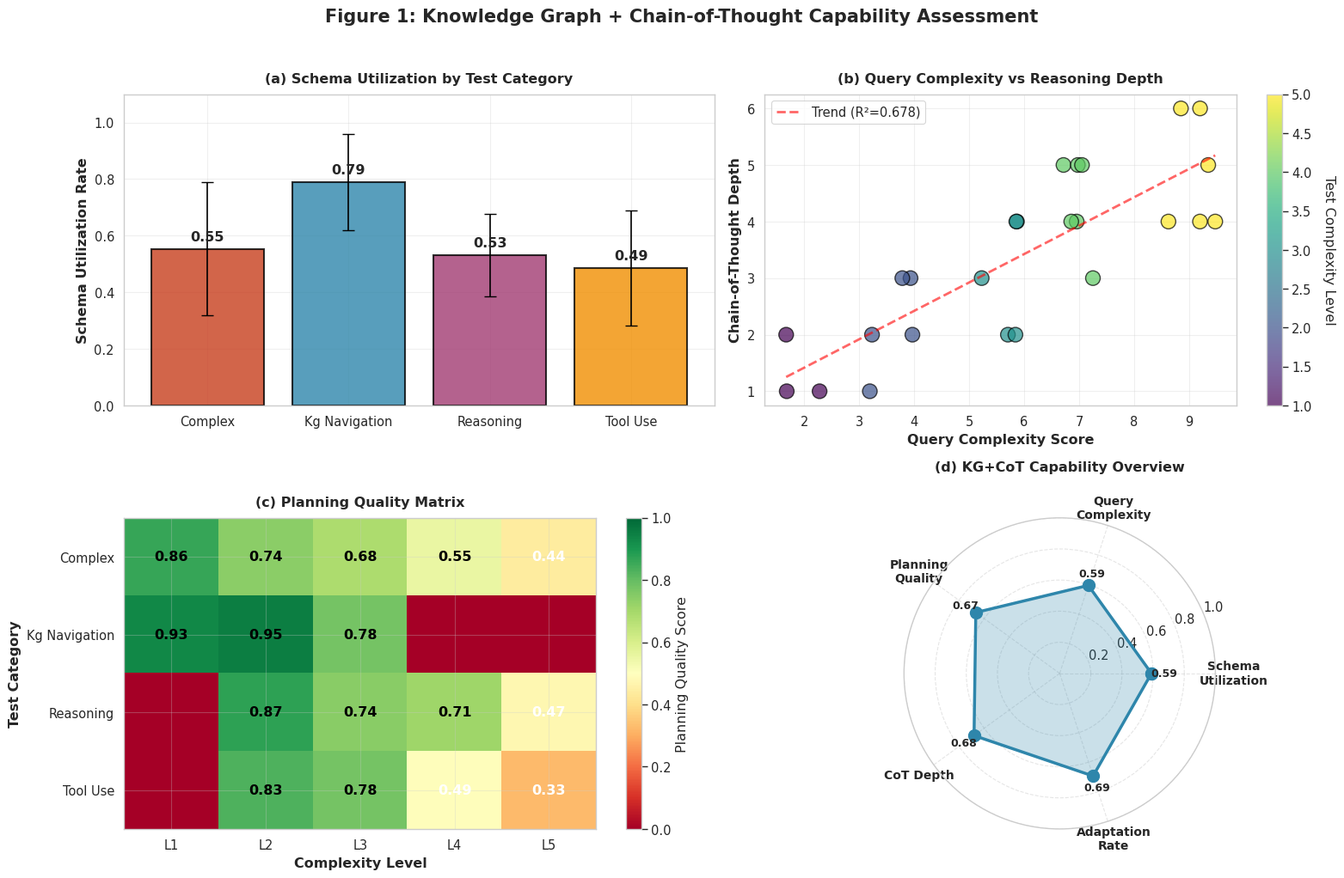
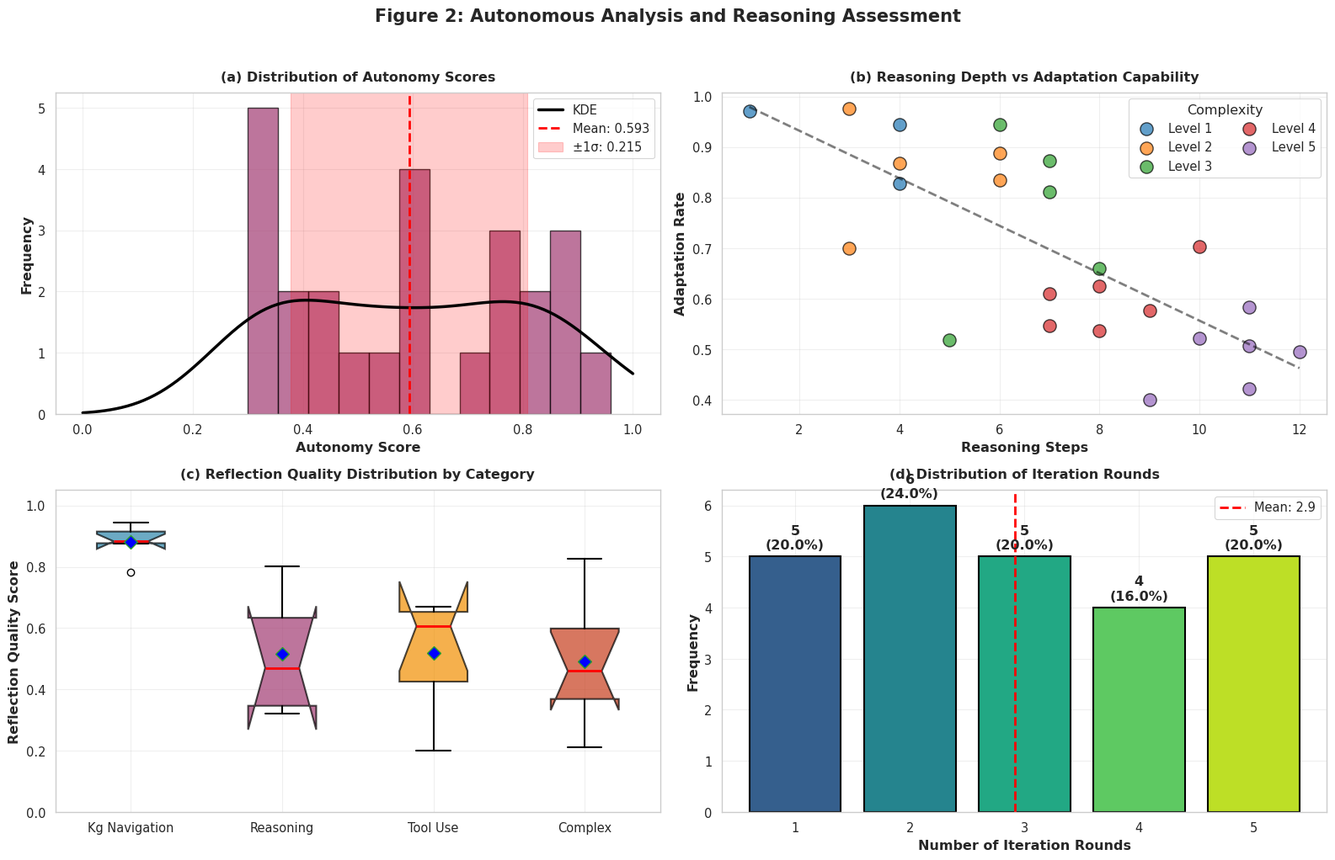
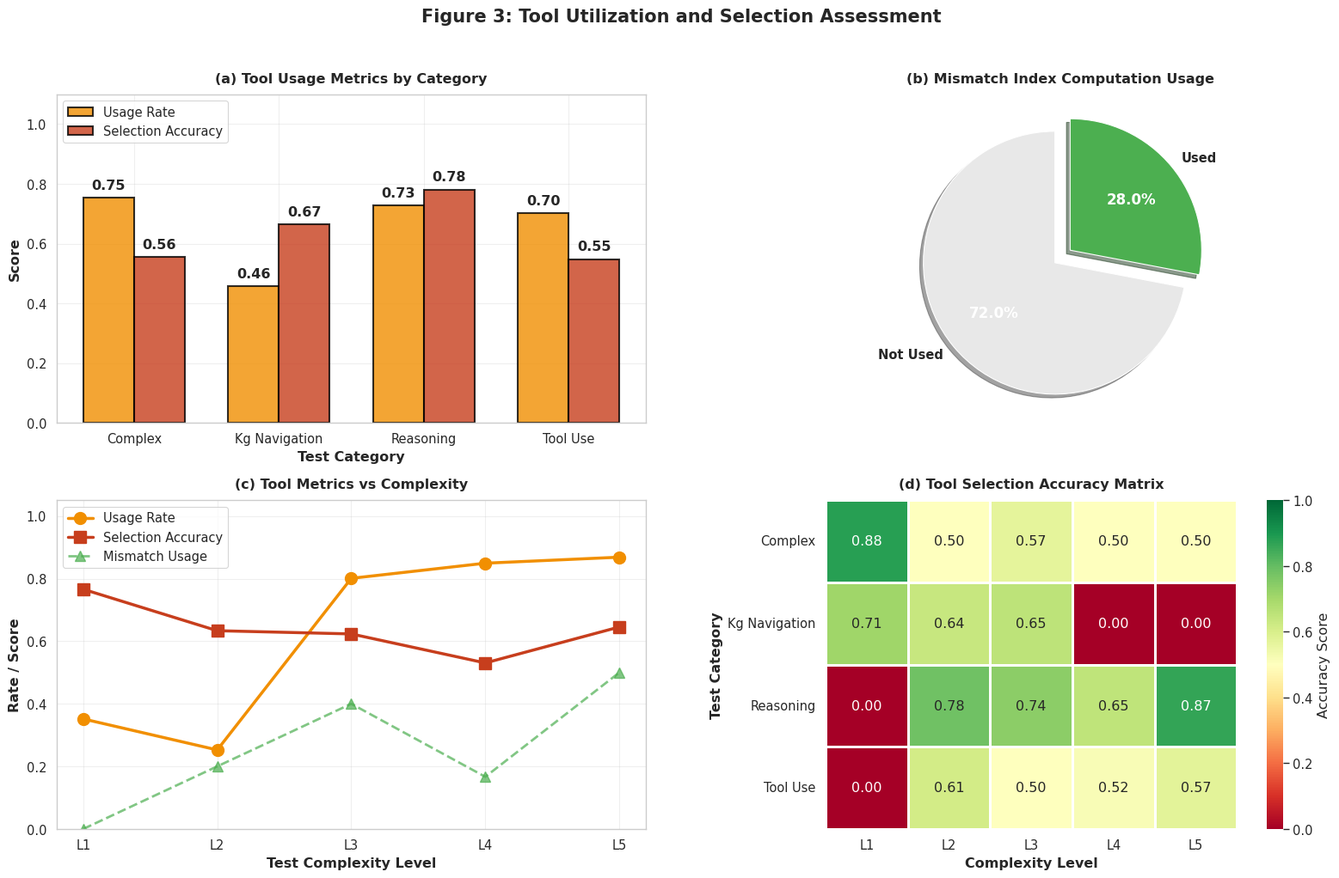
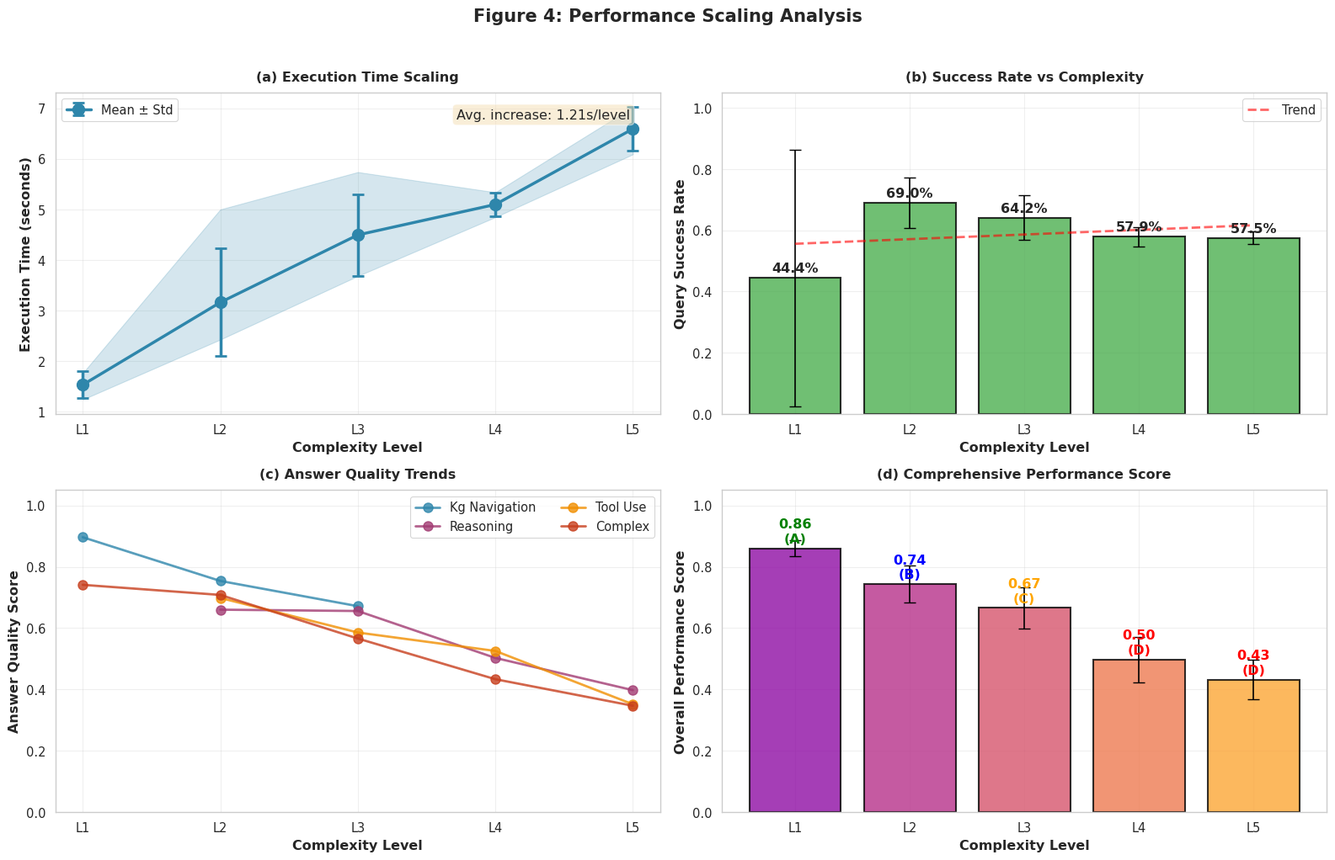
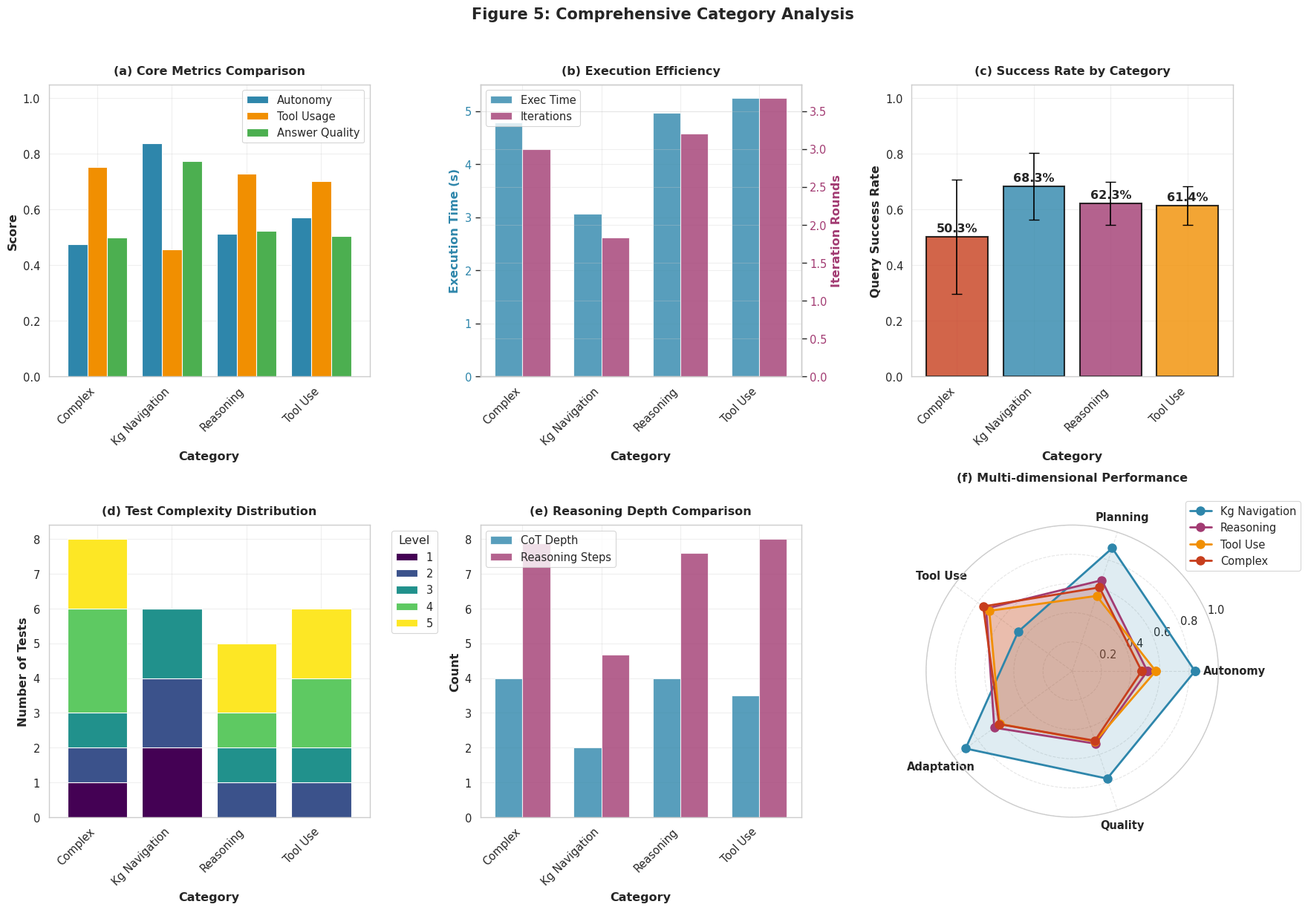
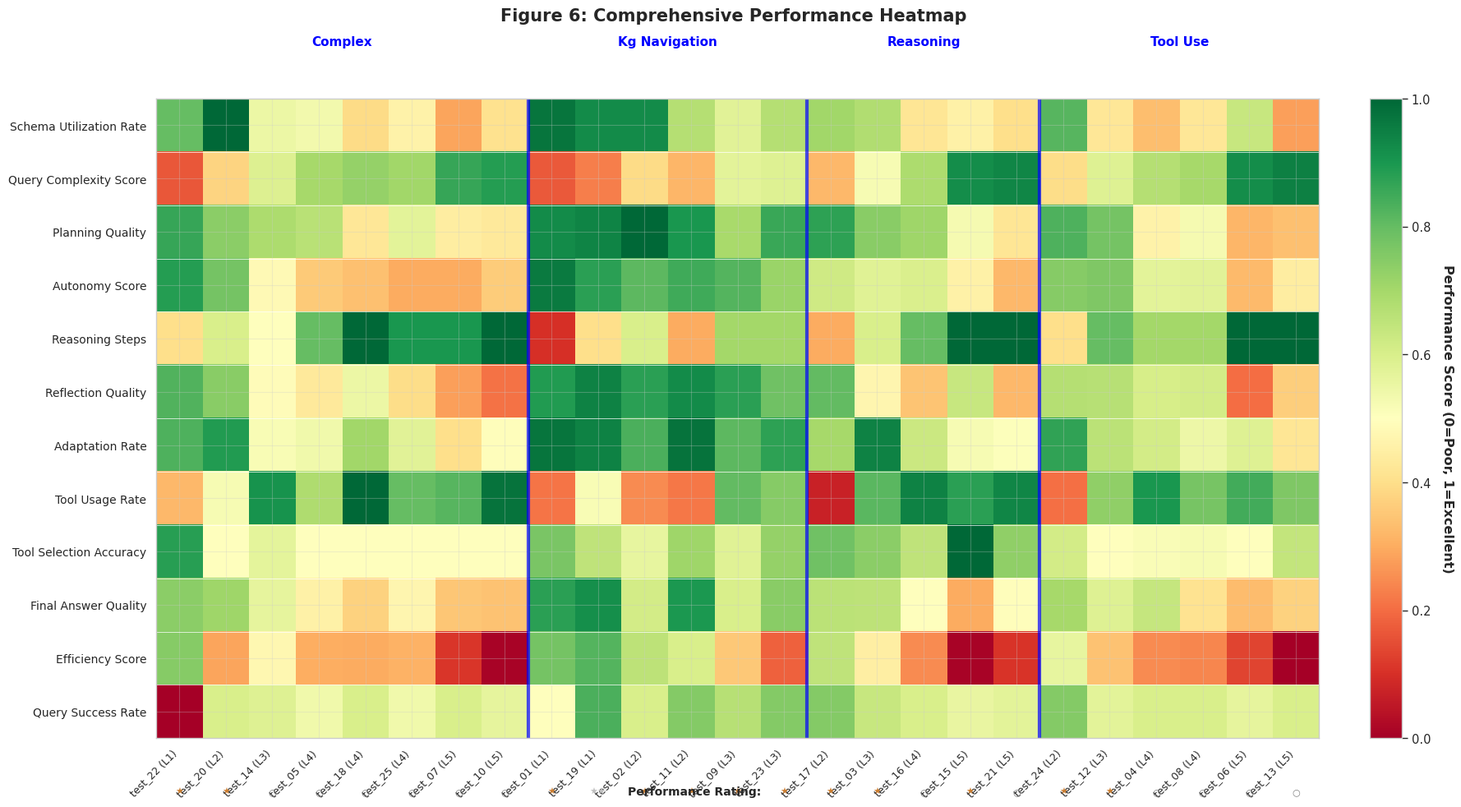
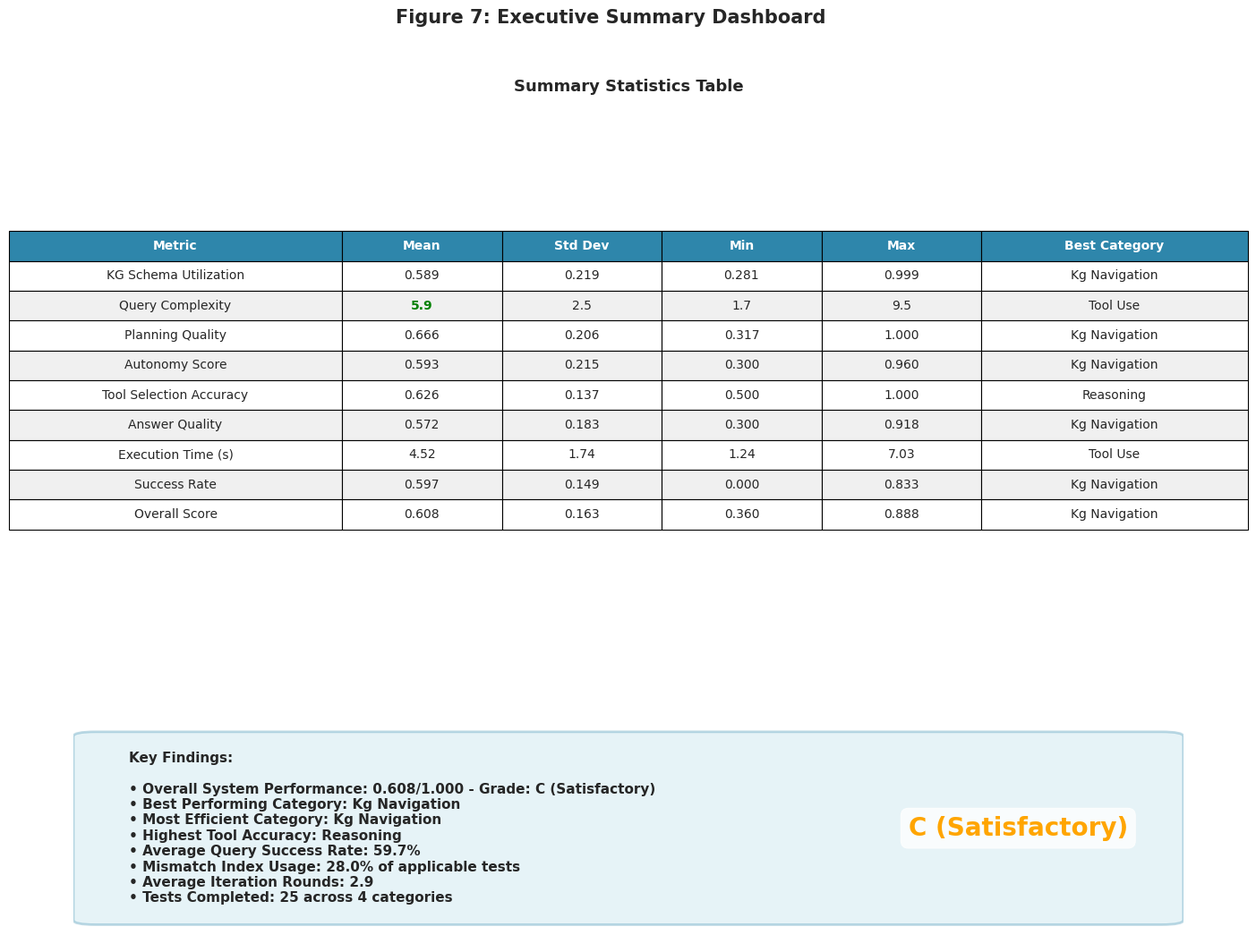

These figures' Python source, in order:
#!/usr/bin/env python
# -*- coding: utf-8 -*-
"""
KGAgent V7 评估结果可视化模块
生成7个独立的高质量图表用于学术论文展示
"""

import numpy as np
import pandas as pd
import matplotlib.pyplot as plt
import matplotlib.patches as mpatches
from matplotlib.patches import Rectangle, FancyBboxPatch
import seaborn as sns
from pathlib import Path
from typing import List, Dict, Any, Optional
import warnings

warnings.filterwarnings('ignore')

# 设置全局绘图参数
plt.rcParams['font.family'] = 'DejaVu Sans'
plt.rcParams['font.size'] = 11
plt.rcParams['axes.labelsize'] = 12
plt.rcParams['axes.titlesize'] = 13
plt.rcParams['xtick.labelsize'] = 10
plt.rcParams['ytick.labelsize'] = 10
plt.rcParams['legend.fontsize'] = 10
plt.rcParams['figure.titlesize'] = 14
plt.rcParams['figure.dpi'] = 100
plt.rcParams['savefig.dpi'] = 300
plt.rcParams['savefig.bbox'] = 'tight'
plt.rcParams['axes.grid'] = True
plt.rcParams['grid.alpha'] = 0.3
plt.rcParams['axes.axisbelow'] = True

# 设置Seaborn样式
sns.set_style("whitegrid")
sns.set_context("paper", font_scale=1.2)

# 定义配色方案
COLOR_PALETTE = {
    'primary': '#2E86AB',  # 深蓝
    'secondary': '#A23B72',  # 紫红
    'tertiary': '#F18F01',  # 橙色
    'quaternary': '#C73E1D',  # 红色
    'success': '#4CAF50',  # 绿色
    'neutral': '#757575',  # 灰色
    'light': '#E8E8E8',  # 浅灰
    'dark': '#263238'  # 深灰
}

CATEGORY_COLORS = {
    'kg_navigation': '#2E86AB',
    'reasoning': '#A23B72',
    'tool_use': '#F18F01',
    'complex': '#C73E1D'
}


def generate_sample_data(n_tests: int = 20, seed: int = 42) -> pd.DataFrame:
    """生成示例评估数据用于可视化演示"""
    np.random.seed(seed)

    # 设计测试分布
    test_distribution = []
    categories = ['kg_navigation', 'reasoning', 'tool_use', 'complex']

    # 确保每个类别和复杂度都有覆盖
    for complexity in range(1, 6):
        for category in categories:
            if (complexity <= 2 and category == 'kg_navigation') or \
                    (complexity == 3 and category == 'reasoning') or \
                    (complexity >= 4 and category in ['tool_use', 'complex']):
                test_distribution.append((category, complexity))

    # 补充到n_tests个测试
    while len(test_distribution) < n_tests:
        test_distribution.append((
            np.random.choice(categories),
            np.random.choice(range(1, 6))
        ))

    test_distribution = test_distribution[:n_tests]

    data = []
    for idx, (category, complexity) in enumerate(test_distribution):
        # 基于复杂度和类别生成合理的指标值
        base_performance = 0.9 - (complexity - 1) * 0.12
        category_modifier = {
            'kg_navigation': 0.05,
            'reasoning': 0,
            'tool_use': -0.05,
            'complex': -0.1
        }[category]

        base_score = np.clip(base_performance + category_modifier, 0.3, 0.95)

        record = {
            'test_id': f'test_{idx + 1:02d}',
            'category': category,
            'complexity': complexity,

            # KG+CoT驱动指标
            'schema_utilization_rate': np.clip(
                base_score + np.random.normal(0, 0.1), 0.2, 1.0
            ),
            'query_complexity_score': complexity * 1.8 + np.random.uniform(-0.5, 0.5),
            'cot_depth': max(1, complexity + np.random.randint(-1, 2)),
            'planning_quality': np.clip(
                base_score + np.random.normal(0.05, 0.1), 0.3, 1.0
            ),

            # 自主分析推理指标
            'autonomy_score': np.clip(
                base_score + np.random.normal(0, 0.08), 0.3, 1.0
            ),
            'reasoning_steps': max(1, complexity * 2 + np.random.randint(-1, 3)),
            'reflection_quality': np.clip(
                base_score + np.random.normal(0, 0.12), 0.2, 1.0
            ),
            'adaptation_rate': np.clip(
                base_score + np.random.normal(0.05, 0.1), 0.4, 1.0
            ),
            'problem_decomposition': np.clip(
                base_score + np.random.normal(0, 0.1), 0.3, 1.0
            ),

            # 工具调用指标
            'tool_usage_rate': np.clip(
                (0.2 if complexity <= 2 else 0.8) + np.random.normal(0, 0.15),
                0, 1.0
            ),
            'tool_selection_accuracy': np.clip(
                base_score + np.random.normal(0, 0.1), 0.5, 1.0
            ) if category in ['tool_use', 'complex'] else np.clip(
                0.7 + np.random.normal(0, 0.1), 0.5, 1.0
            ),
            'mismatch_computation': (
                    (category in ['tool_use', 'complex'] or complexity >= 4)
                    and np.random.random() > 0.4
            ),
            'stats_computation': (
                    category in ['reasoning', 'complex']
                    and np.random.random() > 0.5
            ),

            # 性能指标
            'execution_time': max(0.5, complexity * 1.2 + np.random.exponential(0.8)),
            'total_queries': max(1, complexity * 3 + np.random.randint(-2, 4)),
            'successful_queries': 0,  # 将在后面计算
            'iteration_rounds': min(5, max(1, complexity - 1 + np.random.randint(0, 2))),
            'final_answer_quality': np.clip(
                base_score + np.random.normal(0, 0.1), 0.3, 1.0
            )
        }

        # 计算成功查询数（基于base_score）
        success_rate = np.clip(base_score + np.random.normal(0, 0.05), 0.6, 0.98)
        record['successful_queries'] = int(record['total_queries'] * success_rate)

        data.append(record)

    return pd.DataFrame(data)


class AdvancedVisualizer:
    """高级可视化生成器"""

    def __init__(self, df: pd.DataFrame = None, output_dir: str = "evaluation_figures"):
        """
        初始化可视化器

        Args:
            df: 评估数据DataFrame，如果为None则生成示例数据
            output_dir: 输出目录路径
        """
        self.df = df if df is not None else generate_sample_data(20)
        self.output_dir = Path(output_dir)
        self.output_dir.mkdir(parents=True, exist_ok=True)

        # 预计算一些常用指标
        self._precompute_metrics()

    def _precompute_metrics(self):
        """预计算常用指标"""
        # 计算成功率
        self.df['query_success_rate'] = (
                self.df['successful_queries'] / self.df['total_queries'].clip(lower=1)
        )

        # 计算综合得分
        self.df['overall_score'] = (
                self.df['autonomy_score'] * 0.3 +
                self.df['planning_quality'] * 0.2 +
                self.df['tool_selection_accuracy'] * 0.2 +
                self.df['final_answer_quality'] * 0.3
        )

        # 计算效率得分（反向指标，时间越短越好）
        max_time = self.df['execution_time'].max()
        self.df['efficiency_score'] = 1 - (self.df['execution_time'] / max_time)

    def generate_all_figures(self):
        """生成所有7个评估图表"""
        print("\n" + "=" * 60)
        print("Generating KGAgent V7 Evaluation Figures")
        print("=" * 60)

        self.fig1_kg_cot_capabilities()
        self.fig2_autonomous_reasoning()
        self.fig3_tool_utilization()
        self.fig4_performance_scaling()
        self.fig5_category_analysis()
        self.fig6_comprehensive_heatmap()
        self.fig7_summary_dashboard()

        print("\n" + "=" * 60)
        print(f"✅ All 7 figures successfully generated in: {self.output_dir}")
        print("=" * 60)

    def fig1_kg_cot_capabilities(self):
        """Figure 1: Knowledge Graph + Chain-of-Thought Capabilities"""
        fig = plt.figure(figsize=(16, 10))
        fig.suptitle('Figure 1: Knowledge Graph + Chain-of-Thought Capability Assessment',
                     fontsize=15, fontweight='bold', y=1.02)

        # Subplot 1: Schema Utilization by Category
        ax1 = plt.subplot(2, 2, 1)
        category_schema = self.df.groupby('category')['schema_utilization_rate'].agg(['mean', 'std'])
        categories = [c.replace('_', ' ').title() for c in category_schema.index]
        colors = [CATEGORY_COLORS[cat] for cat in category_schema.index]

        bars = ax1.bar(categories, category_schema['mean'],
                       yerr=category_schema['std'], capsize=5,
                       color=colors, alpha=0.8, edgecolor='black', linewidth=1.5)

        ax1.set_ylabel('Schema Utilization Rate', fontweight='bold')
        ax1.set_title('(a) Schema Utilization by Test Category', fontweight='bold', pad=10)
        ax1.set_ylim([0, 1.1])
        ax1.grid(axis='y', alpha=0.3)

        # Add value labels
        for bar, val in zip(bars, category_schema['mean']):
            height = bar.get_height()
            ax1.text(bar.get_x() + bar.get_width() / 2., height + 0.02,
                     f'{val:.2f}', ha='center', va='bottom', fontweight='bold')

        # Subplot 2: Query Complexity vs CoT Depth
        ax2 = plt.subplot(2, 2, 2)
        scatter = ax2.scatter(self.df['query_complexity_score'],
                              self.df['cot_depth'],
                              c=self.df['complexity'],
                              s=150, alpha=0.7,
                              cmap='viridis',
                              edgecolors='black',
                              linewidth=1)

        # Add trend line
        z = np.polyfit(self.df['query_complexity_score'], self.df['cot_depth'], 1)
        p = np.poly1d(z)
        x_trend = np.linspace(self.df['query_complexity_score'].min(),
                              self.df['query_complexity_score'].max(), 100)
        ax2.plot(x_trend, p(x_trend), 'r--', alpha=0.6, linewidth=2,
                 label=f'Trend (R²={np.corrcoef(self.df["query_complexity_score"], self.df["cot_depth"])[0, 1] ** 2:.3f})')

        ax2.set_xlabel('Query Complexity Score', fontweight='bold')
        ax2.set_ylabel('Chain-of-Thought Depth', fontweight='bold')
        ax2.set_title('(b) Query Complexity vs Reasoning Depth', fontweight='bold', pad=10)
        ax2.legend(loc='upper left')

        cbar = plt.colorbar(scatter, ax=ax2)
        cbar.set_label('Test Complexity Level', rotation=270, labelpad=20)

        # Subplot 3: Planning Quality Heatmap
        ax3 = plt.subplot(2, 2, 3)
        pivot_planning = self.df.pivot_table(
            values='planning_quality',
            index='category',
            columns='complexity',
            aggfunc='mean',
            fill_value=0
        )

        im = ax3.imshow(pivot_planning.values, cmap='RdYlGn', aspect='auto',
                        vmin=0, vmax=1, interpolation='nearest')

        ax3.set_xticks(np.arange(len(pivot_planning.columns)))
        ax3.set_yticks(np.arange(len(pivot_planning.index)))
        ax3.set_xticklabels([f'L{c}' for c in pivot_planning.columns])
        ax3.set_yticklabels([c.replace('_', ' ').title() for c in pivot_planning.index])
        ax3.set_xlabel('Complexity Level', fontweight='bold')
        ax3.set_ylabel('Test Category', fontweight='bold')
        ax3.set_title('(c) Planning Quality Matrix', fontweight='bold', pad=10)

        # Add text annotations
        for i in range(len(pivot_planning.index)):
            for j in range(len(pivot_planning.columns)):
                value = pivot_planning.values[i, j]
                if value > 0:
                    color = 'white' if value < 0.5 else 'black'
                    ax3.text(j, i, f'{value:.2f}', ha='center', va='center',
                             color=color, fontweight='bold')

        plt.colorbar(im, ax=ax3, label='Planning Quality Score')

        # Subplot 4: KG+CoT Capability Radar
        ax4 = plt.subplot(2, 2, 4, projection='polar')

        metrics = ['Schema\nUtilization', 'Query\nComplexity', 'Planning\nQuality',
                   'CoT Depth', 'Adaptation\nRate']

        # Normalize metrics to 0-1 scale
        values = [
            self.df['schema_utilization_rate'].mean(),
            min(self.df['query_complexity_score'].mean() / 10, 1),
            self.df['planning_quality'].mean(),
            min(self.df['cot_depth'].mean() / 5, 1),
            self.df['adaptation_rate'].mean()
        ]

        angles = np.linspace(0, 2 * np.pi, len(metrics), endpoint=False).tolist()
        values_plot = values + values[:1]
        angles_plot = angles + angles[:1]

        ax4.plot(angles_plot, values_plot, 'o-', linewidth=2.5,
                 color=COLOR_PALETTE['primary'], markersize=10)
        ax4.fill(angles_plot, values_plot, alpha=0.25, color=COLOR_PALETTE['primary'])

        ax4.set_xticks(angles)
        ax4.set_xticklabels(metrics, fontweight='bold', size=10)
        ax4.set_ylim([0, 1])
        ax4.set_title('(d) KG+CoT Capability Overview', fontweight='bold', pad=20)
        ax4.grid(True, linestyle='--', alpha=0.5)

        # Add value labels
        for angle, value, metric in zip(angles, values, metrics):
            ax4.text(angle, value + 0.08, f'{value:.2f}',
                     ha='center', va='center', fontweight='bold', size=9)

        plt.tight_layout()
        plt.savefig(self.output_dir / 'fig1_kg_cot_capabilities.png',
                    dpi=300, bbox_inches='tight', facecolor='white')
        plt.close()
        print("  ✅ Figure 1: KG+CoT capabilities assessment")

    def fig2_autonomous_reasoning(self):
        """Figure 2: Autonomous Analysis and Reasoning Capabilities"""
        fig = plt.figure(figsize=(16, 10))
        fig.suptitle('Figure 2: Autonomous Analysis and Reasoning Assessment',
                     fontsize=15, fontweight='bold', y=1.02)

        # Subplot 1: Autonomy Score Distribution
        ax1 = plt.subplot(2, 2, 1)

        # Create histogram with KDE overlay
        n, bins, patches = ax1.hist(self.df['autonomy_score'], bins=12,
                                    color=COLOR_PALETTE['secondary'],
                                    alpha=0.7, edgecolor='black', linewidth=1)

        # Add KDE curve
        from scipy import stats
        kde = stats.gaussian_kde(self.df['autonomy_score'])
        x_range = np.linspace(0, 1, 100)
        kde_values = kde(x_range) * len(self.df) * (bins[1] - bins[0])
        ax1.plot(x_range, kde_values, 'k-', linewidth=2.5, label='KDE')

        # Add mean and std lines
        mean_val = self.df['autonomy_score'].mean()
        std_val = self.df['autonomy_score'].std()
        ax1.axvline(mean_val, color='red', linestyle='--', linewidth=2,
                    label=f'Mean: {mean_val:.3f}')
        ax1.axvspan(mean_val - std_val, mean_val + std_val,
                    alpha=0.2, color='red', label=f'±1σ: {std_val:.3f}')

        ax1.set_xlabel('Autonomy Score', fontweight='bold')
        ax1.set_ylabel('Frequency', fontweight='bold')
        ax1.set_title('(a) Distribution of Autonomy Scores', fontweight='bold', pad=10)
        ax1.legend(loc='upper right')
        ax1.grid(axis='y', alpha=0.3)

        # Subplot 2: Reasoning Steps vs Adaptation Rate
        ax2 = plt.subplot(2, 2, 2)

        for complexity in sorted(self.df['complexity'].unique()):
            mask = self.df['complexity'] == complexity
            data = self.df[mask]
            ax2.scatter(data['reasoning_steps'], data['adaptation_rate'],
                        s=120, alpha=0.7, label=f'Level {complexity}',
                        edgecolors='black', linewidth=1)

        # Add regression line
        x = self.df['reasoning_steps']
        y = self.df['adaptation_rate']
        z = np.polyfit(x, y, 1)
        p = np.poly1d(z)
        x_line = np.linspace(x.min(), x.max(), 100)
        ax2.plot(x_line, p(x_line), 'k--', alpha=0.5, linewidth=2)

        ax2.set_xlabel('Reasoning Steps', fontweight='bold')
        ax2.set_ylabel('Adaptation Rate', fontweight='bold')
        ax2.set_title('(b) Reasoning Depth vs Adaptation Capability', fontweight='bold', pad=10)
        ax2.legend(title='Complexity', loc='best', ncol=2)
        ax2.grid(True, alpha=0.3)

        # Subplot 3: Reflection Quality by Category
        ax3 = plt.subplot(2, 2, 3)

        categories = self.df['category'].unique()
        data_boxplot = [self.df[self.df['category'] == cat]['reflection_quality'].values
                        for cat in categories]

        bp = ax3.boxplot(data_boxplot,
                         labels=[c.replace('_', ' ').title() for c in categories],
                         patch_artist=True, notch=True, showmeans=True,
                         boxprops=dict(linewidth=1.5),
                         whiskerprops=dict(linewidth=1.5),
                         capprops=dict(linewidth=1.5),
                         medianprops=dict(linewidth=2, color='red'),
                         meanprops=dict(marker='D', markerfacecolor='blue', markersize=8))

        # Color the boxes
        for patch, cat in zip(bp['boxes'], categories):
            patch.set_facecolor(CATEGORY_COLORS[cat])
            patch.set_alpha(0.7)

        ax3.set_ylabel('Reflection Quality Score', fontweight='bold')
        ax3.set_title('(c) Reflection Quality Distribution by Category', fontweight='bold', pad=10)
        ax3.grid(axis='y', alpha=0.3)
        ax3.set_ylim([0, 1.05])

        # Subplot 4: Iteration Analysis
        ax4 = plt.subplot(2, 2, 4)

        iteration_stats = self.df['iteration_rounds'].value_counts().sort_index()
        colors_iter = plt.cm.viridis(np.linspace(0.3, 0.9, len(iteration_stats)))

        bars = ax4.bar(iteration_stats.index, iteration_stats.values,
                       color=colors_iter, edgecolor='black', linewidth=1.5)

        # Add percentage labels
        total = len(self.df)
        for bar, count in zip(bars, iteration_stats.values):
            height = bar.get_height()
            percentage = count / total * 100
            ax4.text(bar.get_x() + bar.get_width() / 2., height + 0.1,
                     f'{count}\n({percentage:.1f}%)',
                     ha='center', va='bottom', fontweight='bold')

        ax4.set_xlabel('Number of Iteration Rounds', fontweight='bold')
        ax4.set_ylabel('Frequency', fontweight='bold')
        ax4.set_title('(d) Distribution of Iteration Rounds', fontweight='bold', pad=10)
        ax4.set_xticks(iteration_stats.index)
        ax4.grid(axis='y', alpha=0.3)

        # Add mean line
        mean_iter = self.df['iteration_rounds'].mean()
        ax4.axvline(mean_iter, color='red', linestyle='--', linewidth=2,
                    label=f'Mean: {mean_iter:.1f}')
        ax4.legend()

        plt.tight_layout()
        plt.savefig(self.output_dir / 'fig2_autonomous_reasoning.png',
                    dpi=300, bbox_inches='tight', facecolor='white')
        plt.close()
        print("  ✅ Figure 2: Autonomous reasoning assessment")

    def fig3_tool_utilization(self):
        """Figure 3: Tool Utilization and Selection Capabilities"""
        fig = plt.figure(figsize=(16, 10))
        fig.suptitle('Figure 3: Tool Utilization and Selection Assessment',
                     fontsize=15, fontweight='bold', y=1.02)

        # Subplot 1: Tool Usage Metrics Comparison
        ax1 = plt.subplot(2, 2, 1)

        tool_metrics = self.df.groupby('category')[
            ['tool_usage_rate', 'tool_selection_accuracy']
        ].mean()

        x = np.arange(len(tool_metrics))
        width = 0.35

        bars1 = ax1.bar(x - width / 2, tool_metrics['tool_usage_rate'], width,
                        label='Usage Rate', color=COLOR_PALETTE['tertiary'],
                        alpha=0.8, edgecolor='black', linewidth=1.5)
        bars2 = ax1.bar(x + width / 2, tool_metrics['tool_selection_accuracy'], width,
                        label='Selection Accuracy', color=COLOR_PALETTE['quaternary'],
                        alpha=0.8, edgecolor='black', linewidth=1.5)

        ax1.set_xlabel('Test Category', fontweight='bold')
        ax1.set_ylabel('Score', fontweight='bold')
        ax1.set_title('(a) Tool Usage Metrics by Category', fontweight='bold', pad=10)
        ax1.set_xticks(x)
        ax1.set_xticklabels([c.replace('_', ' ').title() for c in tool_metrics.index])
        ax1.legend(loc='upper left')
        ax1.set_ylim([0, 1.1])
        ax1.grid(axis='y', alpha=0.3)

        # Add value labels
        for bars in [bars1, bars2]:
            for bar in bars:
                height = bar.get_height()
                ax1.text(bar.get_x() + bar.get_width() / 2., height + 0.02,
                         f'{height:.2f}', ha='center', va='bottom', fontweight='bold')

        # Subplot 2: Mismatch Index Usage
        ax2 = plt.subplot(2, 2, 2)

        mismatch_data = self.df['mismatch_computation'].value_counts()
        colors_pie = [COLOR_PALETTE['light'], COLOR_PALETTE['success']]
        explode = (0.05, 0.1)

        wedges, texts, autotexts = ax2.pie(
            mismatch_data.values,
            labels=['Not Used', 'Used'] if False in mismatch_data.index else ['Used', 'Not Used'],
            colors=colors_pie,
            autopct='%1.1f%%',
            startangle=90,
            explode=explode,
            shadow=True,
            textprops={'fontweight': 'bold'}
        )

        for autotext in autotexts:
            autotext.set_color('white')
            autotext.set_fontsize(12)

        ax2.set_title('(b) Mismatch Index Computation Usage', fontweight='bold', pad=10)

        # Subplot 3: Tool Usage vs Complexity
        ax3 = plt.subplot(2, 2, 3)

        complexity_tools = self.df.groupby('complexity').agg({
            'tool_usage_rate': 'mean',
            'tool_selection_accuracy': 'mean',
            'mismatch_computation': 'mean'
        })

        ax3.plot(complexity_tools.index, complexity_tools['tool_usage_rate'],
                 'o-', label='Usage Rate', linewidth=2.5, markersize=10,
                 color=COLOR_PALETTE['tertiary'])
        ax3.plot(complexity_tools.index, complexity_tools['tool_selection_accuracy'],
                 's-', label='Selection Accuracy', linewidth=2.5, markersize=10,
                 color=COLOR_PALETTE['quaternary'])
        ax3.plot(complexity_tools.index, complexity_tools['mismatch_computation'],
                 '^--', label='Mismatch Usage', linewidth=2, markersize=9,
                 color=COLOR_PALETTE['success'], alpha=0.7)

        ax3.set_xlabel('Test Complexity Level', fontweight='bold')
        ax3.set_ylabel('Rate / Score', fontweight='bold')
        ax3.set_title('(c) Tool Metrics vs Complexity', fontweight='bold', pad=10)
        ax3.set_xticks(complexity_tools.index)
        ax3.set_xticklabels([f'L{c}' for c in complexity_tools.index])
        ax3.legend(loc='best')
        ax3.grid(True, alpha=0.3)
        ax3.set_ylim([0, 1.05])

        # Subplot 4: Tool Selection Accuracy Heatmap
        ax4 = plt.subplot(2, 2, 4)

        accuracy_matrix = self.df.pivot_table(
            values='tool_selection_accuracy',
            index='category',
            columns='complexity',
            aggfunc='mean',
            fill_value=0
        )

        im = sns.heatmap(accuracy_matrix, annot=True, fmt='.2f',
                         cmap='RdYlGn', vmin=0, vmax=1,
                         cbar_kws={'label': 'Accuracy Score'},
                         linewidths=1, linecolor='white',
                         square=True, ax=ax4)

        ax4.set_xlabel('Complexity Level', fontweight='bold')
        ax4.set_ylabel('Test Category', fontweight='bold')
        ax4.set_title('(d) Tool Selection Accuracy Matrix', fontweight='bold', pad=10)
        ax4.set_xticklabels([f'L{c}' for c in accuracy_matrix.columns], rotation=0)
        ax4.set_yticklabels([c.replace('_', ' ').title() for c in accuracy_matrix.index],
                            rotation=0)

        plt.tight_layout()
        plt.savefig(self.output_dir / 'fig3_tool_utilization.png',
                    dpi=300, bbox_inches='tight', facecolor='white')
        plt.close()
        print("  ✅ Figure 3: Tool utilization assessment")

    def fig4_performance_scaling(self):
        """Figure 4: Performance Scaling with Complexity"""
        fig = plt.figure(figsize=(16, 10))
        fig.suptitle('Figure 4: Performance Scaling Analysis',
                     fontsize=15, fontweight='bold', y=1.02)

        # Subplot 1: Execution Time Scaling
        ax1 = plt.subplot(2, 2, 1)

        time_stats = self.df.groupby('complexity')['execution_time'].agg(['mean', 'std', 'min', 'max'])

        ax1.errorbar(time_stats.index, time_stats['mean'],
                     yerr=time_stats['std'],
                     fmt='o-', linewidth=2.5, markersize=10,
                     capsize=5, capthick=2,
                     color=COLOR_PALETTE['primary'],
                     label='Mean ± Std')

        # Add min-max range
        ax1.fill_between(time_stats.index, time_stats['min'], time_stats['max'],
                         alpha=0.2, color=COLOR_PALETTE['primary'])

        ax1.set_xlabel('Complexity Level', fontweight='bold')
        ax1.set_ylabel('Execution Time (seconds)', fontweight='bold')
        ax1.set_title('(a) Execution Time Scaling', fontweight='bold', pad=10)
        ax1.set_xticks(time_stats.index)
        ax1.set_xticklabels([f'L{c}' for c in time_stats.index])
        ax1.grid(True, alpha=0.3)
        ax1.legend()

        # Add trend annotation
        slope = np.polyfit(time_stats.index, time_stats['mean'], 1)[0]
        ax1.text(0.95, 0.95, f'Avg. increase: {slope:.2f}s/level',
                 transform=ax1.transAxes, ha='right', va='top',
                 bbox=dict(boxstyle='round', facecolor='wheat', alpha=0.5))

        # Subplot 2: Success Rate Scaling
        ax2 = plt.subplot(2, 2, 2)

        success_stats = self.df.groupby('complexity')['query_success_rate'].agg(['mean', 'std'])

        bars = ax2.bar(success_stats.index, success_stats['mean'],
                       yerr=success_stats['std'],
                       color=COLOR_PALETTE['success'],
                       alpha=0.8, edgecolor='black',
                       linewidth=1.5, capsize=5)

        # Add trend line
        z = np.polyfit(success_stats.index, success_stats['mean'], 1)
        p = np.poly1d(z)
        ax2.plot(success_stats.index, p(success_stats.index),
                 'r--', alpha=0.6, linewidth=2, label='Trend')

        ax2.set_xlabel('Complexity Level', fontweight='bold')
        ax2.set_ylabel('Query Success Rate', fontweight='bold')
        ax2.set_title('(b) Success Rate vs Complexity', fontweight='bold', pad=10)
        ax2.set_ylim([0, 1.05])
        ax2.set_xticks(success_stats.index)
        ax2.set_xticklabels([f'L{c}' for c in success_stats.index])
        ax2.legend()
        ax2.grid(axis='y', alpha=0.3)

        # Add value labels
        for bar, val in zip(bars, success_stats['mean']):
            height = bar.get_height()
            ax2.text(bar.get_x() + bar.get_width() / 2., height + 0.01,
                     f'{val:.1%}', ha='center', va='bottom', fontweight='bold')

        # Subplot 3: Answer Quality by Category and Complexity
        ax3 = plt.subplot(2, 2, 3)

        for cat in self.df['category'].unique():
            cat_data = self.df[self.df['category'] == cat].groupby('complexity')['final_answer_quality'].mean()
            ax3.plot(cat_data.index, cat_data.values, 'o-',
                     label=cat.replace('_', ' ').title(),
                     linewidth=2, markersize=8,
                     color=CATEGORY_COLORS[cat], alpha=0.8)

        ax3.set_xlabel('Complexity Level', fontweight='bold')
        ax3.set_ylabel('Answer Quality Score', fontweight='bold')
        ax3.set_title('(c) Answer Quality Trends', fontweight='bold', pad=10)
        ax3.set_xticks(sorted(self.df['complexity'].unique()))
        ax3.set_xticklabels([f'L{c}' for c in sorted(self.df['complexity'].unique())])
        ax3.legend(loc='best', ncol=2)
        ax3.grid(True, alpha=0.3)
        ax3.set_ylim([0, 1.05])

        # Subplot 4: Overall Performance Score
        ax4 = plt.subplot(2, 2, 4)

        overall_stats = self.df.groupby('complexity')['overall_score'].agg(['mean', 'std'])

        bars = ax4.bar(overall_stats.index, overall_stats['mean'],
                       yerr=overall_stats['std'],
                       color=plt.cm.plasma(np.linspace(0.3, 0.8, len(overall_stats))),
                       alpha=0.8, edgecolor='black',
                       linewidth=1.5, capsize=5)

        ax4.set_xlabel('Complexity Level', fontweight='bold')
        ax4.set_ylabel('Overall Performance Score', fontweight='bold')
        ax4.set_title('(d) Comprehensive Performance Score', fontweight='bold', pad=10)
        ax4.set_ylim([0, 1.05])
        ax4.set_xticks(overall_stats.index)
        ax4.set_xticklabels([f'L{c}' for c in overall_stats.index])
        ax4.grid(axis='y', alpha=0.3)

        # Add value labels and performance grade
        for bar, val in zip(bars, overall_stats['mean']):
            height = bar.get_height()
            # Determine grade
            if val >= 0.8:
                grade = 'A'
                color = 'green'
            elif val >= 0.7:
                grade = 'B'
                color = 'blue'
            elif val >= 0.6:
                grade = 'C'
                color = 'orange'
            else:
                grade = 'D'
                color = 'red'

            ax4.text(bar.get_x() + bar.get_width() / 2., height + 0.01,
                     f'{val:.2f}\n({grade})', ha='center', va='bottom',
                     fontweight='bold', color=color)

        plt.tight_layout()
        plt.savefig(self.output_dir / 'fig4_performance_scaling.png',
                    dpi=300, bbox_inches='tight', facecolor='white')
        plt.close()
        print("  ✅ Figure 4: Performance scaling analysis")

    def fig5_category_analysis(self):
        """Figure 5: Comprehensive Category Analysis"""
        fig = plt.figure(figsize=(18, 12))
        fig.suptitle('Figure 5: Comprehensive Category Analysis',
                     fontsize=15, fontweight='bold', y=1.02)

        # Subplot 1: Core Metrics Comparison
        ax1 = plt.subplot(2, 3, 1)

        core_metrics = self.df.groupby('category').agg({
            'autonomy_score': 'mean',
            'tool_usage_rate': 'mean',
            'final_answer_quality': 'mean'
        })

        core_metrics.plot(kind='bar', ax=ax1, width=0.8,
                          color=[COLOR_PALETTE['primary'],
                                 COLOR_PALETTE['tertiary'],
                                 COLOR_PALETTE['success']])

        ax1.set_xlabel('Category', fontweight='bold')
        ax1.set_ylabel('Score', fontweight='bold')
        ax1.set_title('(a) Core Metrics Comparison', fontweight='bold', pad=10)
        ax1.set_xticklabels([c.replace('_', ' ').title() for c in core_metrics.index],
                            rotation=45, ha='right')
        ax1.legend(['Autonomy', 'Tool Usage', 'Answer Quality'], loc='upper right')
        ax1.set_ylim([0, 1.05])
        ax1.grid(axis='y', alpha=0.3)

        # Subplot 2: Efficiency Analysis
        ax2 = plt.subplot(2, 3, 2)

        efficiency = self.df.groupby('category').agg({
            'execution_time': 'mean',
            'iteration_rounds': 'mean'
        })

        ax2_twin = ax2.twinx()

        x = np.arange(len(efficiency))
        width = 0.35

        bars1 = ax2.bar(x - width / 2, efficiency['execution_time'], width,
                        label='Exec Time', color=COLOR_PALETTE['primary'], alpha=0.8)
        bars2 = ax2_twin.bar(x + width / 2, efficiency['iteration_rounds'], width,
                             label='Iterations', color=COLOR_PALETTE['secondary'], alpha=0.8)

        ax2.set_xlabel('Category', fontweight='bold')
        ax2.set_ylabel('Execution Time (s)', color=COLOR_PALETTE['primary'], fontweight='bold')
        ax2_twin.set_ylabel('Iteration Rounds', color=COLOR_PALETTE['secondary'], fontweight='bold')
        ax2.set_title('(b) Execution Efficiency', fontweight='bold', pad=10)
        ax2.set_xticks(x)
        ax2.set_xticklabels([c.replace('_', ' ').title() for c in efficiency.index],
                            rotation=45, ha='right')
        ax2.tick_params(axis='y', labelcolor=COLOR_PALETTE['primary'])
        ax2_twin.tick_params(axis='y', labelcolor=COLOR_PALETTE['secondary'])

        # Add legends
        lines1, labels1 = ax2.get_legend_handles_labels()
        lines2, labels2 = ax2_twin.get_legend_handles_labels()
        ax2.legend(lines1 + lines2, labels1 + labels2, loc='upper left')

        # Subplot 3: Success Rate Comparison
        ax3 = plt.subplot(2, 3, 3)

        success_by_cat = self.df.groupby('category')['query_success_rate'].agg(['mean', 'std'])

        bars = ax3.bar(success_by_cat.index, success_by_cat['mean'],
                       yerr=success_by_cat['std'],
                       color=[CATEGORY_COLORS[cat] for cat in success_by_cat.index],
                       alpha=0.8, edgecolor='black', linewidth=1.5, capsize=5)

        ax3.set_xlabel('Category', fontweight='bold')
        ax3.set_ylabel('Query Success Rate', fontweight='bold')
        ax3.set_title('(c) Success Rate by Category', fontweight='bold', pad=10)
        ax3.set_ylim([0, 1.05])
        ax3.set_xticklabels([c.replace('_', ' ').title() for c in success_by_cat.index],
                            rotation=45, ha='right')
        ax3.grid(axis='y', alpha=0.3)

        # Add value labels
        for bar, val in zip(bars, success_by_cat['mean']):
            height = bar.get_height()
            ax3.text(bar.get_x() + bar.get_width() / 2., height + 0.01,
                     f'{val:.1%}', ha='center', va='bottom', fontweight='bold')

        # Subplot 4: Complexity Distribution
        ax4 = plt.subplot(2, 3, 4)

        complexity_dist = self.df.pivot_table(
            index='category',
            columns='complexity',
            values='test_id',
            aggfunc='count',
            fill_value=0
        )

        complexity_dist.plot(kind='bar', stacked=True, ax=ax4,
                             colormap='viridis', width=0.8)

        ax4.set_xlabel('Category', fontweight='bold')
        ax4.set_ylabel('Number of Tests', fontweight='bold')
        ax4.set_title('(d) Test Complexity Distribution', fontweight='bold', pad=10)
        ax4.set_xticklabels([c.replace('_', ' ').title() for c in complexity_dist.index],
                            rotation=45, ha='right')
        ax4.legend(title='Level', bbox_to_anchor=(1.05, 1), loc='upper left')
        ax4.grid(axis='y', alpha=0.3)

        # Subplot 5: Reasoning Depth Analysis
        ax5 = plt.subplot(2, 3, 5)

        reasoning = self.df.groupby('category').agg({
            'cot_depth': 'mean',
            'reasoning_steps': 'mean'
        })

        x = np.arange(len(reasoning))
        width = 0.35

        bars1 = ax5.bar(x - width / 2, reasoning['cot_depth'], width,
                        label='CoT Depth', color=COLOR_PALETTE['primary'], alpha=0.8)
        bars2 = ax5.bar(x + width / 2, reasoning['reasoning_steps'], width,
                        label='Reasoning Steps', color=COLOR_PALETTE['secondary'], alpha=0.8)

        ax5.set_xlabel('Category', fontweight='bold')
        ax5.set_ylabel('Count', fontweight='bold')
        ax5.set_title('(e) Reasoning Depth Comparison', fontweight='bold', pad=10)
        ax5.set_xticks(x)
        ax5.set_xticklabels([c.replace('_', ' ').title() for c in reasoning.index],
                            rotation=45, ha='right')
        ax5.legend()
        ax5.grid(axis='y', alpha=0.3)

        # Subplot 6: Performance Radar
        ax6 = plt.subplot(2, 3, 6, projection='polar')

        metrics_radar = ['Autonomy', 'Planning', 'Tool Use', 'Adaptation', 'Quality']
        metric_cols = ['autonomy_score', 'planning_quality', 'tool_usage_rate',
                       'adaptation_rate', 'final_answer_quality']

        angles = np.linspace(0, 2 * np.pi, len(metrics_radar), endpoint=False).tolist()
        angles += angles[:1]

        for cat in self.df['category'].unique():
            cat_data = self.df[self.df['category'] == cat]
            values = [cat_data[col].mean() for col in metric_cols]
            values += values[:1]

            ax6.plot(angles, values, 'o-', linewidth=2,
                     label=cat.replace('_', ' ').title(),
                     color=CATEGORY_COLORS[cat], markersize=8)
            ax6.fill(angles, values, alpha=0.15, color=CATEGORY_COLORS[cat])

        ax6.set_xticks(angles[:-1])
        ax6.set_xticklabels(metrics_radar, fontweight='bold')
        ax6.set_ylim([0, 1])
        ax6.set_title('(f) Multi-dimensional Performance', fontweight='bold', y=1.08, pad=20)
        ax6.legend(loc='upper right', bbox_to_anchor=(1.3, 1.1))
        ax6.grid(True, linestyle='--', alpha=0.5)

        plt.tight_layout()
        plt.savefig(self.output_dir / 'fig5_category_analysis.png',
                    dpi=300, bbox_inches='tight', facecolor='white')
        plt.close()
        print("  ✅ Figure 5: Category comparison analysis")

    def fig6_comprehensive_heatmap(self):
        """Figure 6: Comprehensive Performance Heatmap"""
        fig = plt.figure(figsize=(18, 10))
        fig.suptitle('Figure 6: Comprehensive Performance Heatmap',
                     fontsize=15, fontweight='bold', y=0.98)

        # Prepare metrics for heatmap
        metrics_list = [
            'schema_utilization_rate', 'query_complexity_score', 'planning_quality',
            'autonomy_score', 'reasoning_steps', 'reflection_quality',
            'adaptation_rate', 'tool_usage_rate', 'tool_selection_accuracy',
            'final_answer_quality', 'efficiency_score', 'query_success_rate'
        ]

        # Normalize metrics to 0-1 scale
        heatmap_data = []
        test_labels = []

        # Sort by category and complexity for better visualization
        df_sorted = self.df.sort_values(['category', 'complexity'])

        for _, row in df_sorted.iterrows():
            test_labels.append(f"{row['test_id']} (L{row['complexity']})")
            row_values = []
            for metric in metrics_list:
                val = row[metric]
                # Normalize specific metrics
                if metric == 'query_complexity_score':
                    val = min(val / 10, 1)
                elif metric == 'reasoning_steps':
                    val = min(val / 10, 1)
                row_values.append(val)
            heatmap_data.append(row_values)

        # Convert to numpy array and transpose
        heatmap_array = np.array(heatmap_data).T

        # Create main heatmap
        ax = plt.subplot(111)

        im = ax.imshow(heatmap_array, cmap='RdYlGn', aspect='auto',
                       vmin=0, vmax=1, interpolation='nearest')

        # Set ticks and labels
        ax.set_xticks(np.arange(len(test_labels)))
        ax.set_yticks(np.arange(len(metrics_list)))
        ax.set_xticklabels(test_labels, rotation=45, ha='right', fontsize=9)
        ax.set_yticklabels([m.replace('_', ' ').title() for m in metrics_list], fontsize=10)

        # Add grid lines
        for i in range(len(metrics_list)):
            ax.axhline(i + 0.5, color='white', linewidth=0.5)

        # Add category separators
        category_changes = []
        last_cat = df_sorted.iloc[0]['category']
        for i in range(1, len(df_sorted)):
            if df_sorted.iloc[i]['category'] != last_cat:
                category_changes.append(i - 0.5)
                last_cat = df_sorted.iloc[i]['category']

        for x in category_changes:
            ax.axvline(x, color='blue', linewidth=3, alpha=0.7)

        # Add category labels
        cat_positions = {}
        start = 0
        for cat in df_sorted['category'].unique():
            cat_data = df_sorted[df_sorted['category'] == cat]
            end = start + len(cat_data)
            cat_positions[cat] = (start + end - 1) / 2
            start = end

        for cat, pos in cat_positions.items():
            ax.text(pos, -1.5, cat.replace('_', ' ').title(),
                    ha='center', fontweight='bold', color='blue', fontsize=11)

        # Add performance indicators
        for i in range(len(test_labels)):
            avg_score = np.mean(heatmap_array[:, i])
            if avg_score >= 0.8:
                marker = '★★★'
                color = 'gold'
            elif avg_score >= 0.7:
                marker = '★★'
                color = 'silver'
            elif avg_score >= 0.6:
                marker = '★'
                color = '#CD7F32'  # Bronze
            else:
                marker = '○'
                color = 'gray'

            ax.text(i, len(metrics_list) + 0.5, marker,
                    ha='center', va='center', fontsize=8, color=color)

        # Add colorbar
        cbar = plt.colorbar(im, ax=ax, fraction=0.046, pad=0.04)
        cbar.set_label('Performance Score (0=Poor, 1=Excellent)',
                       rotation=270, labelpad=20, fontweight='bold')

        # Add title for performance indicators
        ax.text(len(test_labels) / 2, len(metrics_list) + 0.5,
                'Performance Rating:', ha='right', va='center',
                fontweight='bold', fontsize=10)

        plt.tight_layout()
        plt.savefig(self.output_dir / 'fig6_comprehensive_heatmap.png',
                    dpi=300, bbox_inches='tight', facecolor='white')
        plt.close()
        print("  ✅ Figure 6: Comprehensive performance heatmap")

    def fig7_summary_dashboard(self):
        """Figure 7: Executive Summary Dashboard"""
        fig = plt.figure(figsize=(16, 12))
        fig.suptitle('Figure 7: Executive Summary Dashboard',
                     fontsize=15, fontweight='bold', y=0.98)

        # Create grid for subplots
        gs = fig.add_gridspec(3, 3, hspace=0.3, wspace=0.3)

        # Panel 1: Summary Statistics Table
        ax1 = fig.add_subplot(gs[0:2, :])
        ax1.axis('tight')
        ax1.axis('off')

        # Calculate summary statistics
        summary_metrics = [
            ('KG Schema Utilization', 'schema_utilization_rate'),
            ('Query Complexity', 'query_complexity_score'),
            ('Planning Quality', 'planning_quality'),
            ('Autonomy Score', 'autonomy_score'),
            ('Tool Selection Accuracy', 'tool_selection_accuracy'),
            ('Answer Quality', 'final_answer_quality'),
            ('Execution Time (s)', 'execution_time'),
            ('Success Rate', 'query_success_rate'),
            ('Overall Score', 'overall_score')
        ]

        table_data = []
        for name, metric in summary_metrics:
            if metric in self.df.columns:
                mean_val = self.df[metric].mean()
                std_val = self.df[metric].std()
                min_val = self.df[metric].min()
                max_val = self.df[metric].max()

                # Find best performing category
                best_cat = self.df.groupby('category')[metric].mean().idxmax()
                best_cat = best_cat.replace('_', ' ').title()

                # Format values
                if metric == 'execution_time':
                    row = [name, f'{mean_val:.2f}', f'{std_val:.2f}',
                           f'{min_val:.2f}', f'{max_val:.2f}', best_cat]
                elif metric == 'query_complexity_score':
                    row = [name, f'{mean_val:.1f}', f'{std_val:.1f}',
                           f'{min_val:.1f}', f'{max_val:.1f}', best_cat]
                else:
                    row = [name, f'{mean_val:.3f}', f'{std_val:.3f}',
                           f'{min_val:.3f}', f'{max_val:.3f}', best_cat]

                table_data.append(row)

        # Create table
        col_labels = ['Metric', 'Mean', 'Std Dev', 'Min', 'Max', 'Best Category']
        table = ax1.table(cellText=table_data,
                          colLabels=col_labels,
                          cellLoc='center',
                          loc='center',
                          colWidths=[0.25, 0.12, 0.12, 0.12, 0.12, 0.2])

        table.auto_set_font_size(False)
        table.set_fontsize(10)
        table.scale(1.2, 2.0)

        # Style the table
        for i in range(len(table_data) + 1):
            for j in range(len(col_labels)):
                cell = table[(i, j)]
                if i == 0:  # Header row
                    cell.set_facecolor(COLOR_PALETTE['primary'])
                    cell.set_text_props(weight='bold', color='white')
                else:
                    if i % 2 == 0:
                        cell.set_facecolor('#f0f0f0')
                    else:
                        cell.set_facecolor('white')

                    # Highlight good values
                    if j == 1 and i > 0:  # Mean column
                        val_str = table_data[i - 1][1]
                        try:
                            val = float(val_str)
                            if table_data[i - 1][0] == 'Overall Score' and val > 0.7:
                                cell.set_text_props(weight='bold', color='green')
                            elif table_data[i - 1][0] != 'Execution Time (s)' and val > 0.8:
                                cell.set_text_props(weight='bold', color='green')
                        except:
                            pass

        ax1.set_title('Summary Statistics Table', fontweight='bold', pad=20, fontsize=13)

        # Panel 2: Key Findings
        ax2 = fig.add_subplot(gs[2, :])
        ax2.axis('off')

        # Calculate key findings
        overall_mean = self.df['overall_score'].mean()
        best_category = self.df.groupby('category')['overall_score'].mean().idxmax()
        most_efficient = self.df.groupby('category')['execution_time'].mean().idxmin()
        highest_tool_acc = self.df.groupby('category')['tool_selection_accuracy'].mean().idxmax()

        # Determine system grade
        if overall_mean >= 0.8:
            grade = 'A (Excellent)'
            grade_color = 'green'
        elif overall_mean >= 0.7:
            grade = 'B (Good)'
            grade_color = 'blue'
        elif overall_mean >= 0.6:
            grade = 'C (Satisfactory)'
            grade_color = 'orange'
        else:
            grade = 'D (Needs Improvement)'
            grade_color = 'red'

        findings = [
            f"• Overall System Performance: {overall_mean:.3f}/1.000 - Grade: {grade}",
            f"• Best Performing Category: {best_category.replace('_', ' ').title()}",
            f"• Most Efficient Category: {most_efficient.replace('_', ' ').title()}",
            f"• Highest Tool Accuracy: {highest_tool_acc.replace('_', ' ').title()}",
            f"• Average Query Success Rate: {self.df['query_success_rate'].mean():.1%}",
            f"• Mismatch Index Usage: {self.df['mismatch_computation'].mean() * 100:.1f}% of applicable tests",
            f"• Average Iteration Rounds: {self.df['iteration_rounds'].mean():.1f}",
            f"• Tests Completed: {len(self.df)} across {len(self.df['category'].unique())} categories"
        ]

        findings_text = "Key Findings:\n\n" + "\n".join(findings)

        # Add colored background box
        bbox = FancyBboxPatch((0.02, 0.1), 0.96, 0.8,
                              boxstyle="round,pad=0.02",
                              facecolor='lightblue',
                              edgecolor=COLOR_PALETTE['primary'],
                              alpha=0.3, linewidth=2)
        ax2.add_patch(bbox)

        ax2.text(0.05, 0.5, findings_text, transform=ax2.transAxes,
                 fontsize=11, verticalalignment='center', fontweight='bold')

        # Add grade indicator
        ax2.text(0.95, 0.5, grade, transform=ax2.transAxes,
                 fontsize=20, verticalalignment='center',
                 horizontalalignment='right',
                 color=grade_color, fontweight='bold',
                 bbox=dict(boxstyle='round', facecolor='white', alpha=0.8))

        plt.tight_layout()
        plt.savefig(self.output_dir / 'fig7_summary_dashboard.png',
                    dpi=300, bbox_inches='tight', facecolor='white')
        plt.close()
        print("  ✅ Figure 7: Executive summary dashboard")


def main():
    """Main function to generate all evaluation visualizations"""
    print("\n" + "=" * 60)
    print("KGAgent V7 Evaluation Visualization System")
    print("=" * 60)

    # Generate sample data
    print("\n📊 Generating sample evaluation data...")
    df = generate_sample_data(n_tests=25)

    # Save sample data
    output_dir = Path("evaluation_figures")
    output_dir.mkdir(exist_ok=True)
    df.to_csv(output_dir / "sample_evaluation_data.csv", index=False)
    print(f"✅ Sample data saved to: {output_dir}/sample_evaluation_data.csv")

    # Create visualizer and generate all figures
    print("\n🎨 Generating visualization figures...")
    visualizer = AdvancedVisualizer(df, str(output_dir))
    visualizer.generate_all_figures()

    # Print summary statistics
    print("\n" + "=" * 60)
    print("EVALUATION SUMMARY STATISTICS")
    print("=" * 60)

    print(f"\n📈 Dataset Overview:")
    print(f"  • Total Tests: {len(df)}")
    print(f"  • Categories: {', '.join(df['category'].unique())}")
    print(f"  • Complexity Levels: {sorted(df['complexity'].unique())}")

    print(f"\n🎯 Performance Metrics:")
    print(f"  • Mean Autonomy Score: {df['autonomy_score'].mean():.3f} ± {df['autonomy_score'].std():.3f}")
    print(f"  • Mean Planning Quality: {df['planning_quality'].mean():.3f} ± {df['planning_quality'].std():.3f}")
    print(
        f"  • Mean Tool Accuracy: {df['tool_selection_accuracy'].mean():.3f} ± {df['tool_selection_accuracy'].std():.3f}")
    print(f"  • Mean Answer Quality: {df['final_answer_quality'].mean():.3f} ± {df['final_answer_quality'].std():.3f}")

    print(f"\n⚡ Efficiency Metrics:")
    print(f"  • Mean Execution Time: {df['execution_time'].mean():.2f}s ± {df['execution_time'].std():.2f}s")
    print(f"  • Mean Iteration Rounds: {df['iteration_rounds'].mean():.2f} ± {df['iteration_rounds'].std():.2f}")
    print(f"  • Query Success Rate: {df['query_success_rate'].mean():.1%}")

    # Calculate overall system score
    overall_score = df['overall_score'].mean()

    print(f"\n🏆 Overall System Assessment:")
    print(f"  • Overall Score: {overall_score:.3f}/1.000")

    # Determine grade
    if overall_score >= 0.8:
        grade = "A (Excellent)"
        emoji = "🌟"
    elif overall_score >= 0.7:
        grade = "B (Good)"
        emoji = "✨"
    elif overall_score >= 0.6:
        grade = "C (Satisfactory)"
        emoji = "👍"
    else:
        grade = "D (Needs Improvement)"
        emoji = "📈"

    print(f"  • System Grade: {grade} {emoji}")

    # Best and worst performing tests
    best_test = df.loc[df['overall_score'].idxmax()]
    worst_test = df.loc[df['overall_score'].idxmin()]

    print(f"\n🎖️ Performance Extremes:")
    print(
        f"  • Best Test: {best_test['test_id']} (Category: {best_test['category']}, Score: {best_test['overall_score']:.3f})")
    print(
        f"  • Worst Test: {worst_test['test_id']} (Category: {worst_test['category']}, Score: {worst_test['overall_score']:.3f})")

    # Category rankings
    cat_rankings = df.groupby('category')['overall_score'].mean().sort_values(ascending=False)

    print(f"\n📊 Category Rankings:")
    for i, (cat, score) in enumerate(cat_rankings.items(), 1):
        print(f"  {i}. {cat.replace('_', ' ').title()}: {score:.3f}")

    print("\n" + "=" * 60)
    print("✅ Visualization generation complete!")
    print(f"📁 All figures saved in: {output_dir}/")
    print("=" * 60 + "\n")


if __name__ == "__main__":
    main()
